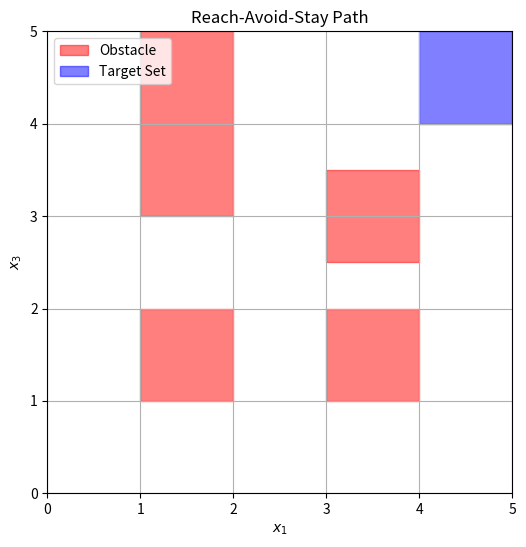

This figure's Python source:
import numpy as np
import matplotlib.pyplot as plt
# import scipy.linalg

#####  System parameters  ###########################
tau = 0.1
A = np.array(
    [[1, tau, 0, 0],
    [0, 1, 0, 0],
    [0, 0, 1, tau],
    [0, 0, 0, 1]]
)

B = np.array(
    [[0.5 * tau**2, 0],
    [tau, 0],
    [0, 0.5 * tau**2],
    [0, tau]]
)

unsafe_zones = [
    ([1, 2], [1, 2]),
    ([1, 2], [3, 5]),
    ([3, 4], [1, 2]),
    ([3, 4], [2.5, 3.5])
]

target_zone = ([4, 5], [4, 5])

#####################################################

#####  Simulate System  #############################
# TODO

# Starting position
x0 = np.array([0.5, 0, 0.5, 0])  # [x_pos, x_vel, y_pos, y_vel]



#####################################################

#####  Plot results #################################
fig, ax = plt.subplots(figsize=(6, 6))

ax.set_xlim(0, 5)
ax.set_ylim(0, 5)
ax.set_xlabel(r"$x_1$")
ax.set_ylabel(r"$x_3$")
ax.set_title("Reach-Avoid-Stay Path")

# Obstacle boxes
for zone in unsafe_zones:
    rect = plt.Rectangle((zone[0][0], zone[1][0]), zone[0][1]-zone[0][0], zone[1][1]-zone[1][0],
                         color="red", alpha=0.5, label="Obstacle" if "Obstacle" not in ax.get_legend_handles_labels()[1] else "")
    ax.add_patch(rect)

# Target box
rect = plt.Rectangle((target_zone[0][0], target_zone[1][0]), 
                     target_zone[0][1] - target_zone[0][0], target_zone[1][1] - target_zone[1][0],
                     color="blue", alpha=0.5, label="Target Set")
ax.add_patch(rect)

# TODO: Plot trajectory



ax.legend(loc='upper left')
plt.grid()
plt.show()
